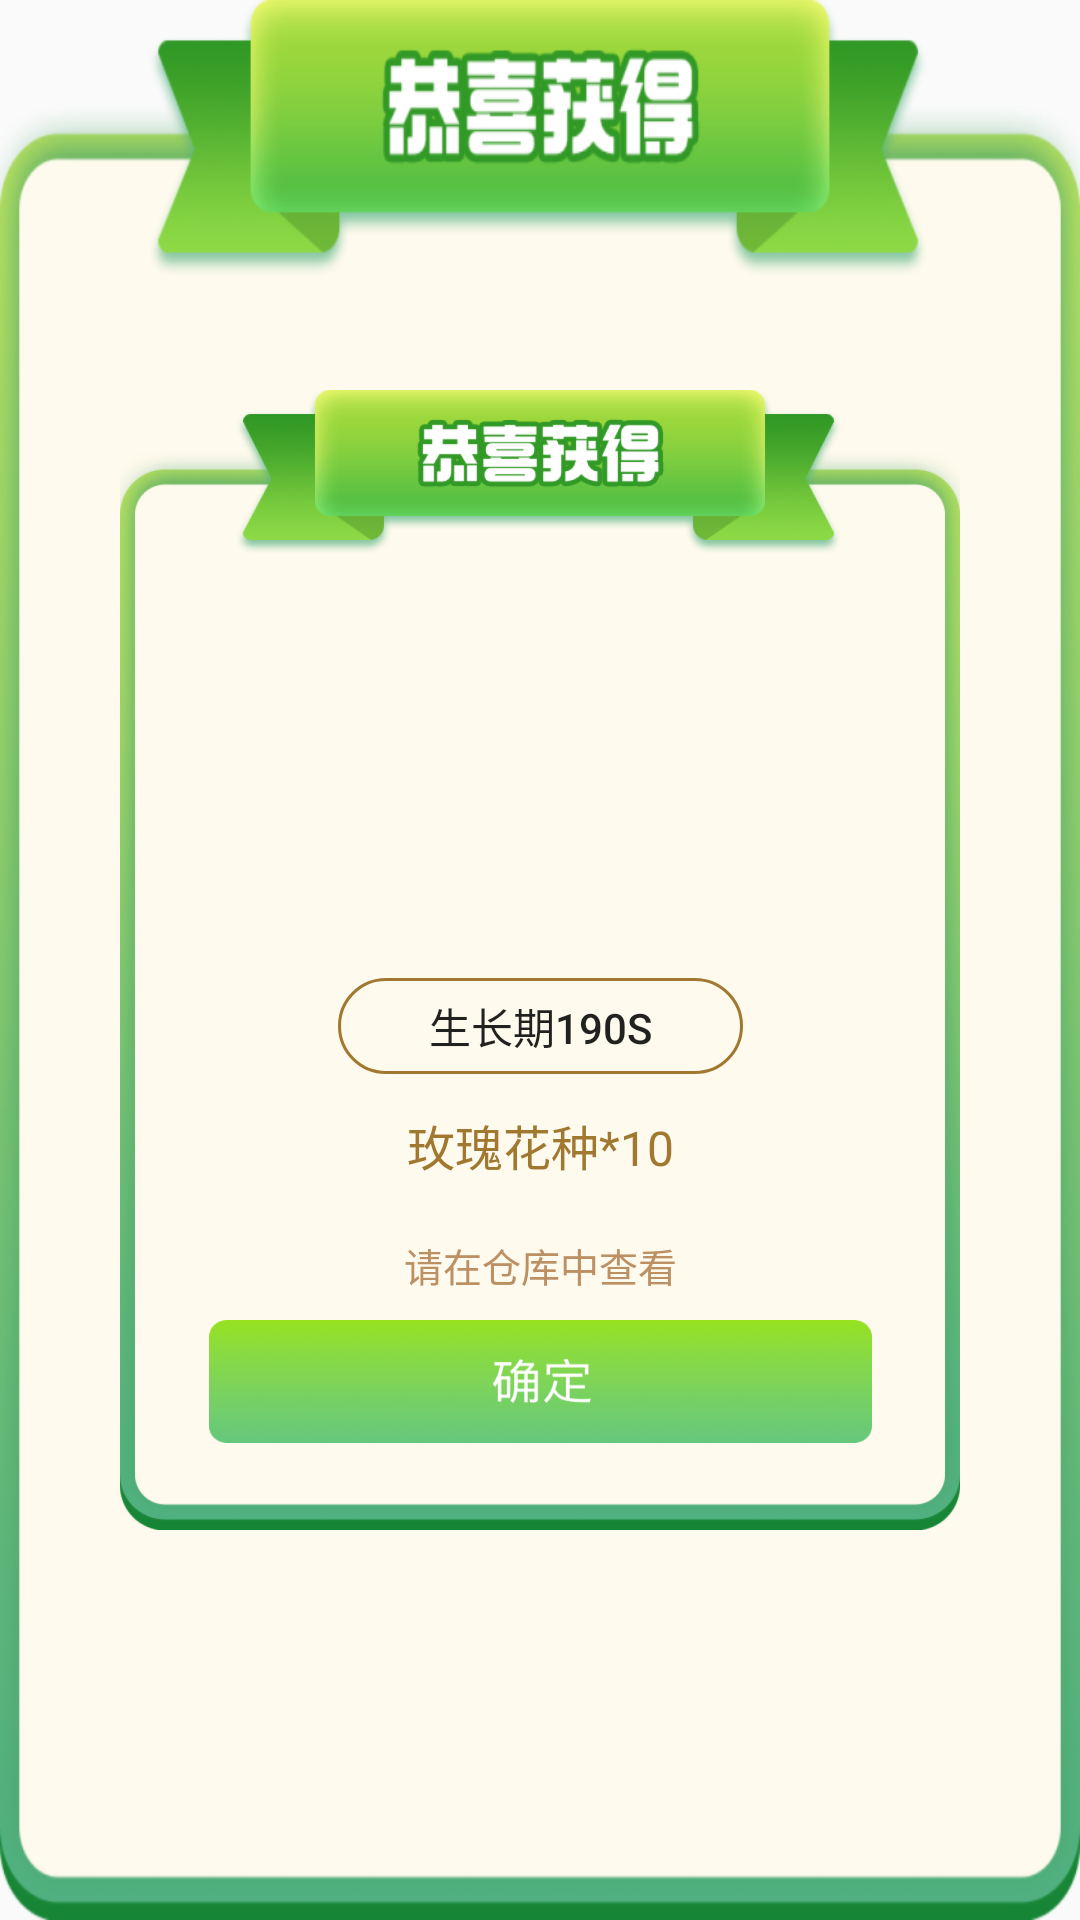

Write the Android layout XML for this screen, with the resource values it uses.
<!-- AndroidManifest.xml: application theme AppTheme -->
<!-- res/layout/dialog_getgood.xml -->
<?xml version="1.0" encoding="utf-8"?>
<android.support.constraint.ConstraintLayout xmlns:android="http://schemas.android.com/apk/res/android"
    xmlns:app="http://schemas.android.com/apk/res-auto"
    android:layout_width="wrap_content"
    android:layout_height="wrap_content"
    android:background="@drawable/field_pop_bg_harvest">

    <android.support.constraint.ConstraintLayout
        android:id="@+id/constraintLayout"
        android:layout_width="280dp"
        android:layout_height="380dp"
        android:background="@drawable/field_pop_bg_harvest"
        app:layout_constraintBottom_toBottomOf="parent"
        app:layout_constraintEnd_toEndOf="parent"
        app:layout_constraintStart_toStartOf="parent"
        app:layout_constraintTop_toTopOf="parent">

        <ImageView
            android:id="@+id/imageView"
            android:layout_width="166dp"
            android:layout_height="166dp"
            android:layout_marginTop="30dp"
            app:layout_constraintLeft_toLeftOf="parent"
            app:layout_constraintRight_toRightOf="parent"
            app:layout_constraintTop_toTopOf="parent"></ImageView>

        <Button
            android:id="@+id/btn_sheng"
            android:layout_width="135dp"
            android:layout_height="32dp"
            android:background="@drawable/dialog_getgood_btn1_bg"
            android:text="生长期190s"
            app:layout_constraintLeft_toLeftOf="parent"
            app:layout_constraintRight_toRightOf="parent"
            app:layout_constraintTop_toBottomOf="@+id/imageView"></Button>

        <TextView
            android:id="@+id/tv_goodname"
            android:layout_width="89dp"
            android:layout_height="22dp"
            android:layout_marginTop="12dp"
            android:text="玫瑰花种*10"
            android:textColor="#ffa1782f"
            android:textSize="16sp"
            app:layout_constraintLeft_toLeftOf="parent"
            app:layout_constraintRight_toRightOf="parent"
            app:layout_constraintTop_toBottomOf="@+id/btn_sheng" />

        <TextView
            android:id="@+id/tv_where"
            android:layout_width="91dp"
            android:layout_height="18dp"
            android:layout_marginTop="20dp"
            android:text="请在仓库中查看"
            android:textColor="#ffbc9062"
            android:textSize="13dp"
            app:layout_constraintLeft_toLeftOf="parent"
            app:layout_constraintRight_toRightOf="parent"
            app:layout_constraintTop_toBottomOf="@+id/tv_goodname" />

        <Button
            android:id="@+id/btn_sure"
            android:layout_width="221dp"
            android:layout_height="41dp"
            android:layout_marginTop="10dp"
            android:layout_marginBottom="10dp"
            android:background="@drawable/field_pop_btn_double"
            app:layout_constraintLeft_toLeftOf="parent"
            app:layout_constraintRight_toRightOf="parent"
            app:layout_constraintTop_toBottomOf="@+id/tv_where"></Button>
    </android.support.constraint.ConstraintLayout>
</android.support.constraint.ConstraintLayout>
<!-- resources referenced by this layout -->
<resources>
  <!-- drawable dialog_getgood_btn1_bg (drawable) -->
  <?xml version="1.0" encoding="utf-8"?>
  <selector xmlns:android="http://schemas.android.com/apk/res/android">
      <item >
          <shape android:shape="rectangle">
              <stroke android:width="1dp" android:color="#ffa1782f" />
              <corners android:radius="18dp" />
          </shape>
      </item>
  </selector>
  <!-- drawable field_pop_bg_harvest: png bitmap (drawable, 100508 bytes) -->
  <!-- drawable field_pop_btn_double: png bitmap (drawable, 10492 bytes) -->
  <style name="AppTheme" parent="Theme.AppCompat.Light.NoActionBar">
  
      </style>
</resources>
